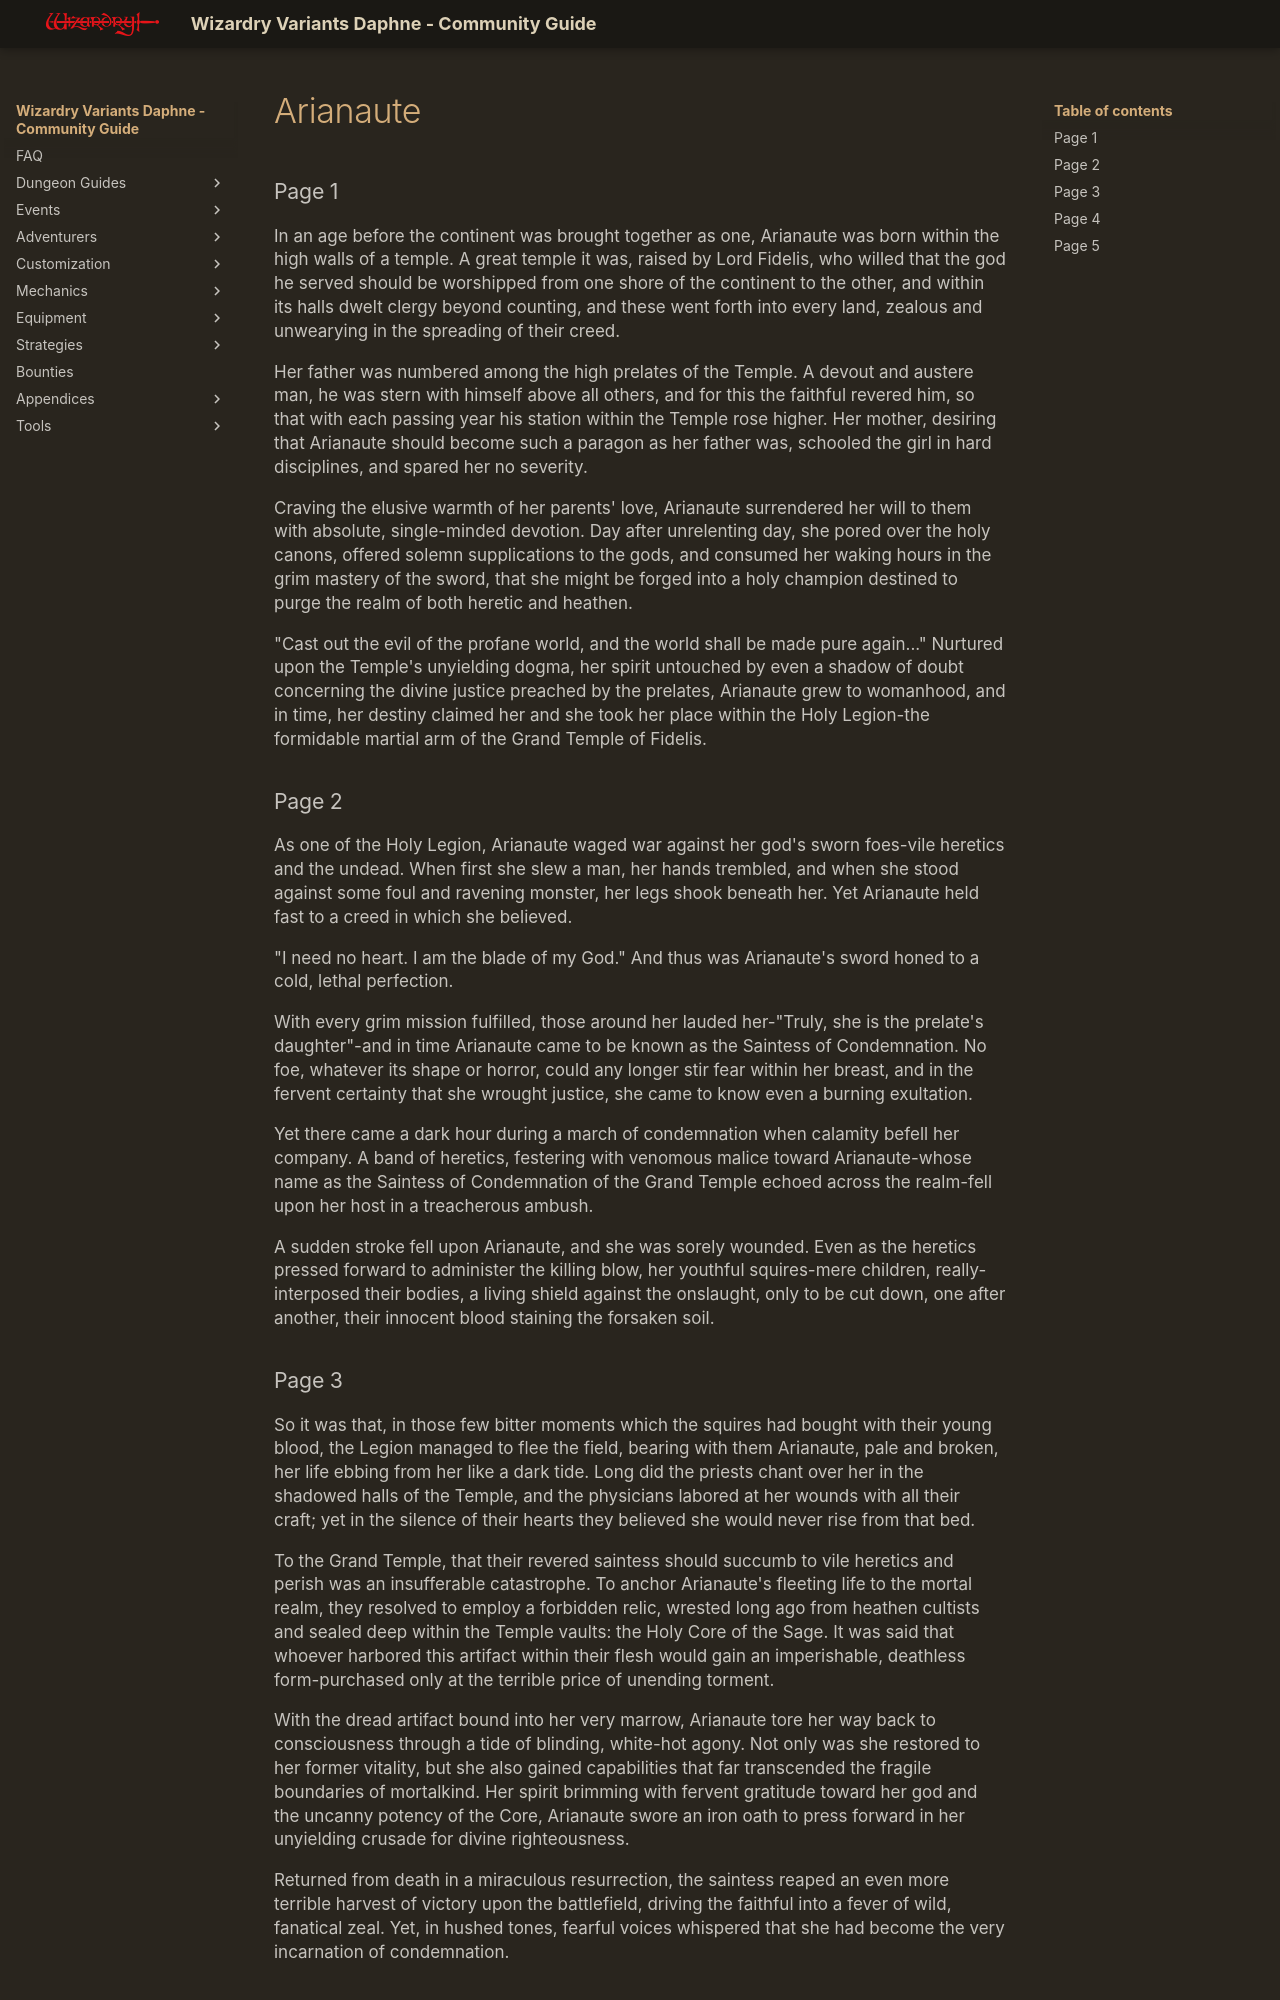

repository: itsnicksia/wizardry-daphne-guide · page: adventurers/legendary-adventurers/life-stories/Arianaute/index.html · generator: mkdocs

### Page 1  
In an age before the continent was brought together as one, Arianaute was born within the high walls of a temple. A great temple it was, raised by Lord Fidelis, who willed that the god he served should be worshipped from one shore of the continent to the other, and within its halls dwelt clergy beyond counting, and these went forth into every land, zealous and unwearying in the spreading of their creed.

Her father was numbered among the high prelates of the Temple. A devout and austere man, he was stern with himself above all others, and for this the faithful revered him, so that with each passing year his station within the Temple rose higher. Her mother, desiring that Arianaute should become such a paragon as her father was, schooled the girl in hard disciplines, and spared her no severity.

Craving the elusive warmth of her parents' love, Arianaute surrendered her will to them with absolute, single-minded devotion. Day after unrelenting day, she pored over the holy canons, offered solemn supplications to the gods, and consumed her waking hours in the grim mastery of the sword, that she might be forged into a holy champion destined to purge the realm of both heretic and heathen.

"Cast out the evil of the profane world, and the world shall be made pure again..."
Nurtured upon the Temple's unyielding dogma, her spirit untouched by even a shadow of doubt concerning the divine justice preached by the prelates, Arianaute grew to womanhood, and in time, her destiny claimed her and she took her place within the Holy Legion-the formidable martial arm of the Grand Temple of Fidelis.

### Page 2  
As one of the Holy Legion, Arianaute waged war against her god's sworn foes-vile heretics and the undead. When first she slew a man, her hands trembled, and when she stood against some foul and ravening monster, her legs shook beneath her. Yet Arianaute held fast to a creed in which she believed.

"I need no heart. I am the blade of my God."
And thus was Arianaute's sword honed to a cold, lethal perfection.

With every grim mission fulfilled, those around her lauded her-"Truly, she is the prelate's daughter"-and in time Arianaute came to be known as the Saintess of Condemnation. No foe, whatever its shape or horror, could any longer stir fear within her breast, and in the fervent certainty that she wrought justice, she came to know even a burning exultation.

Yet there came a dark hour during a march of condemnation when calamity befell her company. A band of heretics, festering with venomous malice toward Arianaute-whose name as the Saintess of Condemnation of the Grand Temple echoed across the realm-fell upon her host in a treacherous ambush.

A sudden stroke fell upon Arianaute, and she was sorely wounded. Even as the heretics pressed forward to administer the killing blow, her youthful squires-mere children, really-interposed their bodies, a living shield against the onslaught, only to be cut down, one after another, their innocent blood staining the forsaken soil.
